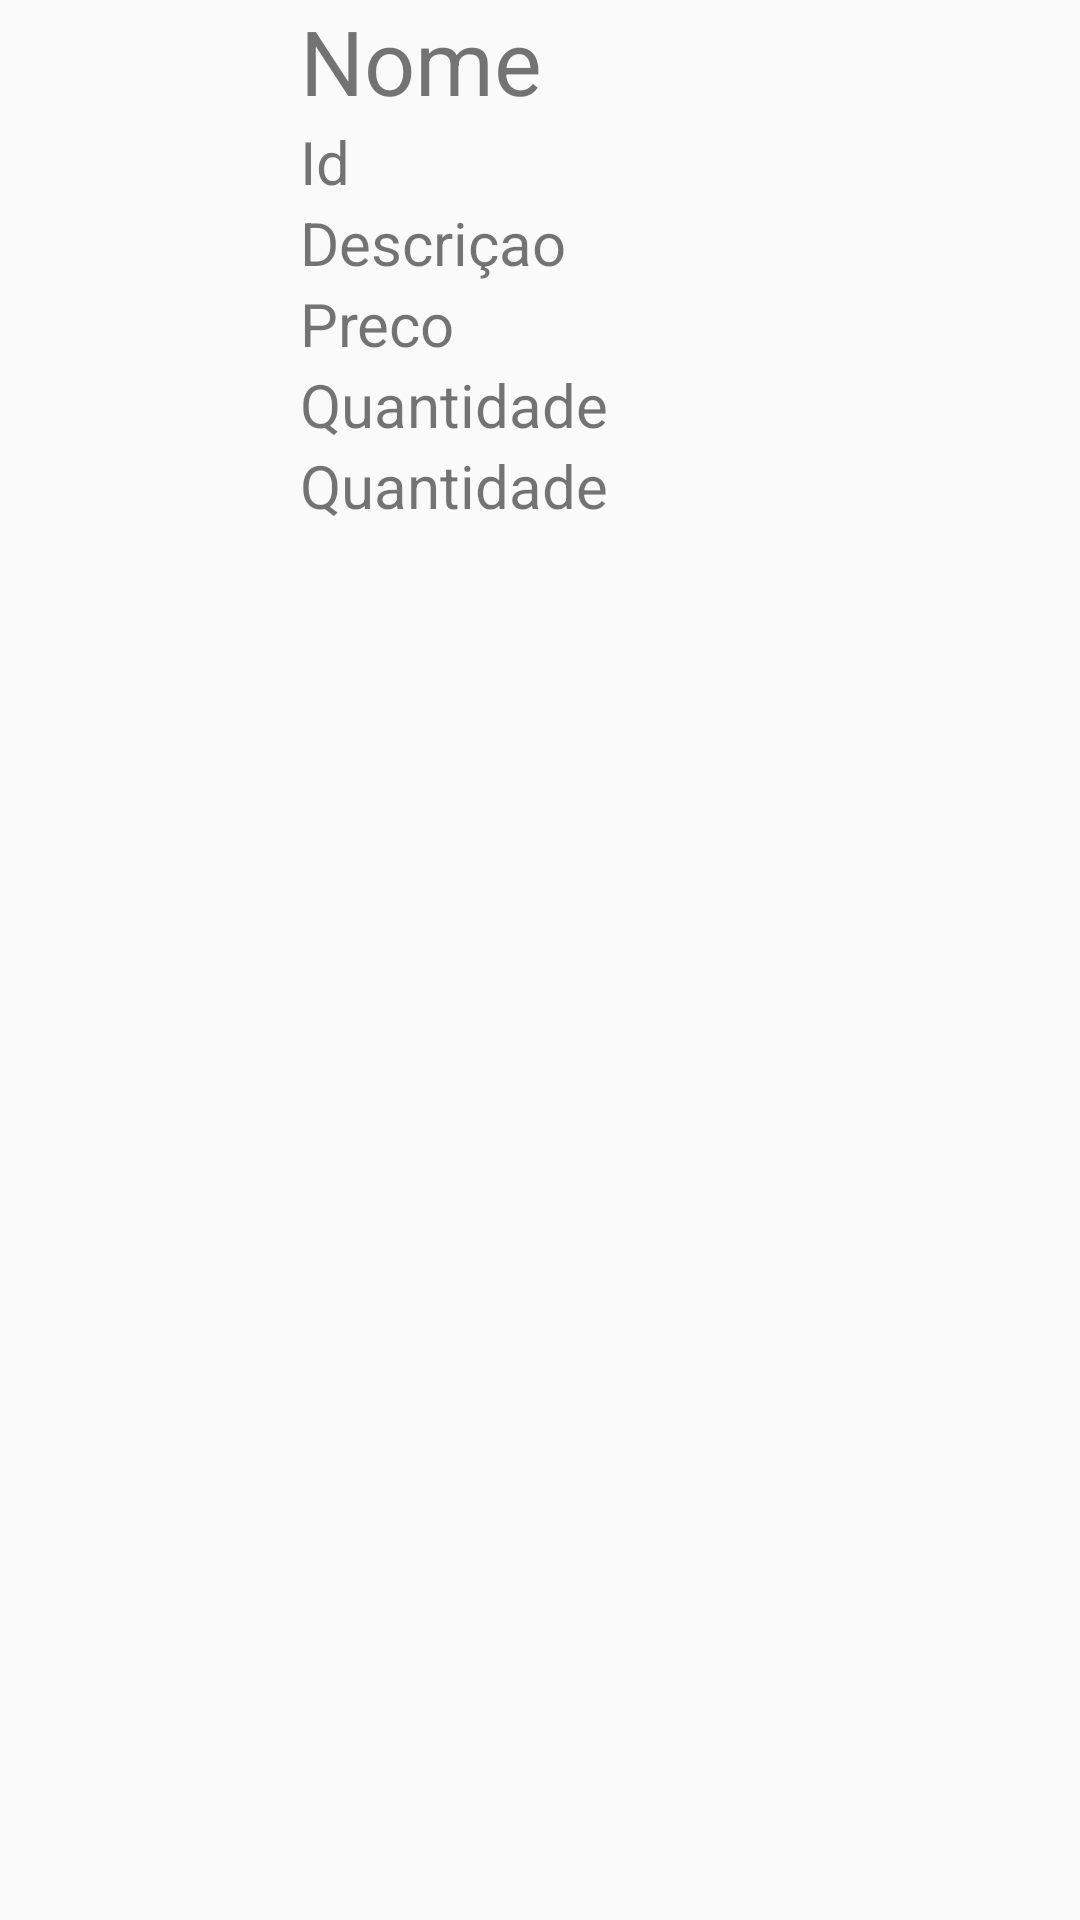

Produce the Android XML layout that renders to this screen, including the resource entries it uses.
<!-- AndroidManifest.xml: application theme AppTheme -->
<!-- res/layout/activity_itens_lista.xml -->
<?xml version="1.0" encoding="utf-8"?>
<LinearLayout xmlns:android="http://schemas.android.com/apk/res/android"
        android:layout_gravity="center"
        android:id="@+id/rl_itensLista"
        android:layout_width="match_parent"
        android:layout_height="match_parent"
        android:orientation="vertical"
        >


    <LinearLayout
        android:layout_width="match_parent"
        android:layout_height="wrap_content"
        android:orientation="horizontal">

        <ImageView
            android:id="@+id/imagemItem"
            android:layout_width="100dp"
            android:layout_height="100dp"
            />

        <LinearLayout
            android:layout_width="wrap_content"
            android:layout_height="wrap_content"
            android:orientation="vertical">

            <TextView
                android:id="@+id/lista_nome_item"
                android:layout_width="match_parent"
                android:layout_height="wrap_content"
                android:text="Nome"
                android:textSize="30dp" />

            <TextView
                android:id="@+id/lista_id_item"
                android:layout_width="match_parent"
                android:layout_height="wrap_content"
                android:text="Id"
                android:textSize="20dp" />

            <TextView
                android:id="@+id/lista_descricao_item"
                android:layout_width="match_parent"
                android:layout_height="wrap_content"
                android:text="Descriçao"
                android:textSize="20dp" />

            <TextView
                android:id="@+id/lista_preco_item"
                android:layout_width="match_parent"
                android:layout_height="wrap_content"
                android:text="Preco"
                android:textSize="20dp" />

            <TextView
                android:id="@+id/lista_quantidade_item"
                android:layout_width="match_parent"
                android:layout_height="wrap_content"
                android:text="Quantidade"
                android:textSize="20dp" />

            <TextView
                android:id="@+id/lista_usuario_item"
                android:layout_width="match_parent"
                android:layout_height="wrap_content"
                android:text="Quantidade"
                android:textSize="20dp" />

        </LinearLayout>

    </LinearLayout>

</LinearLayout>
<!-- resources referenced by this layout -->
<resources>
  <style name="AppTheme" parent="Theme.AppCompat.Light.NoActionBar">
          
          <item name="colorPrimary">@color/colorPrimary</item>
          <item name="colorPrimaryDark">@color/colorPrimaryDark</item>
          <item name="colorAccent">@color/colorSecondary</item>
      </style>
  <color name="colorPrimary">#f5f5f5</color>
  <color name="colorPrimaryDark">#c2c2c2</color>
  <color name="colorSecondary">#ff6e40</color>
</resources>
